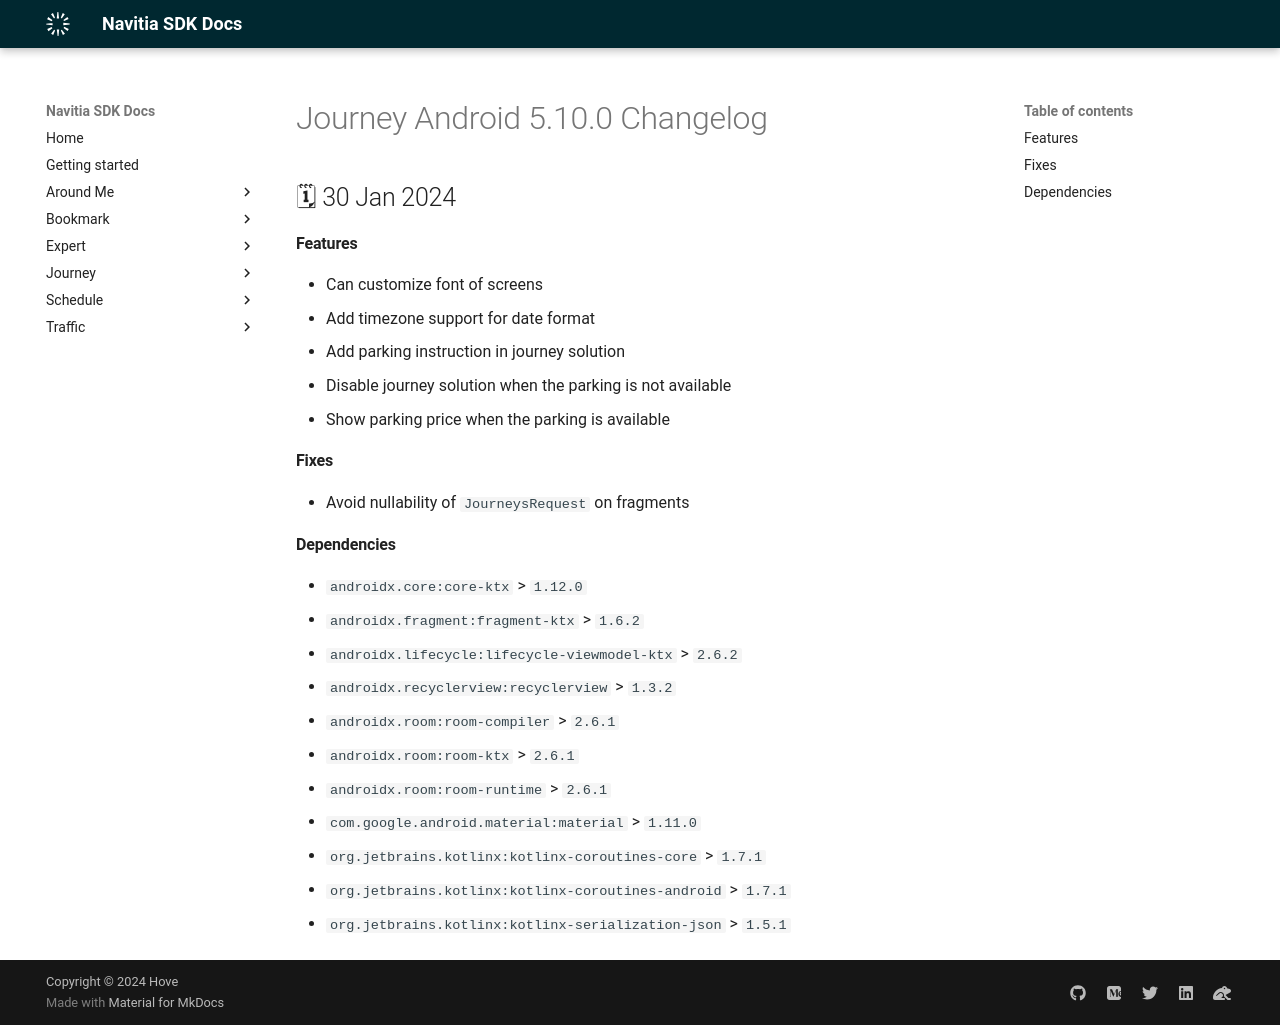

repository: hove-io/navitia_sdk_docs · page: journey/android/releases/5.10.0/index.html · generator: mkdocs

---
title: Journey Android 5.10.0 - Changelog - Navitia SDK Docs
---

# Journey Android 5.10.0 Changelog

<h2>🗓 30 Jan 2024</h2>

#### Features
- Can customize font of screens
- Add timezone support for date format
- Add parking instruction in journey solution
- Disable journey solution when the parking is not available
- Show parking price when the parking is available

#### Fixes
- Avoid nullability of `JourneysRequest` on fragments

#### Dependencies
- `androidx.core:core-ktx` > `1.12.0`
- `androidx.fragment:fragment-ktx` > `1.6.2`
- `androidx.lifecycle:lifecycle-viewmodel-ktx` > `2.6.2`
- `androidx.recyclerview:recyclerview` > `1.3.2`
- `androidx.room:room-compiler` > `2.6.1`
- `androidx.room:room-ktx` > `2.6.1`
- `androidx.room:room-runtime` > `2.6.1`
- `com.google.android.material:material` > `1.11.0`
- `org.jetbrains.kotlinx:kotlinx-coroutines-core` > `1.7.1`
- `org.jetbrains.kotlinx:kotlinx-coroutines-android` > `1.7.1`
- `org.jetbrains.kotlinx:kotlinx-serialization-json` > `1.5.1`
